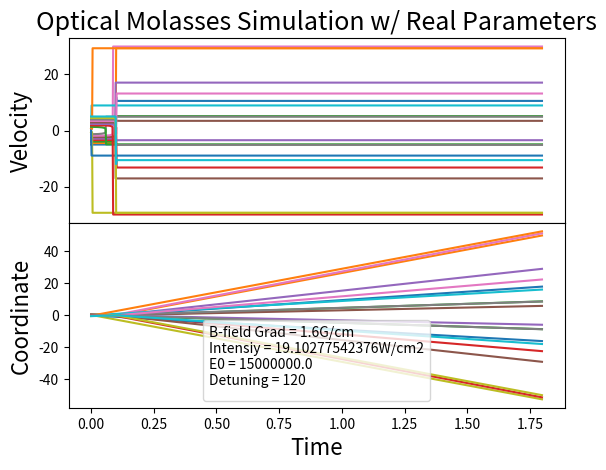

The matplotlib source for this figure:
import numpy as np 
import matplotlib.pyplot as plt
import scipy.constants as sc

""" Variables """
E0 = 120
d = 1.5e7
B_0=0.16

def vgen(n):
    '''Initial Velocities'''
    lin = np.linspace(-5,5,n)
    #lin = 3*np.ones((20,1))
    return lin

def zgen(n):
    '''Inital Positions'''
    lin = np.linspace(0.5,-0.5,n)
    #lin = 0*np.ones((20,1))
    return lin

def RK4step(ti,zi,vi,h,dv,dz):             
    k11=dz(ti,zi,vi)
    k21=dv(ti,zi,vi,B_0)    
    k12=dz(ti+h/2,zi +(h/2)*k11,vi +(h/2)*k21)
    k22=dv(ti+h/2,zi +(h/2)*k11,vi +(h/2)*k21,B_0)    
    k13=dz(ti+h/2,zi +(h/2)*k12,vi +(h/2)*k22)
    k23=dv(ti+h/2,zi +(h/2)*k12,vi +(h/2)*k22,B_0)    
    k14=dz(ti+h,zi +(h)*k13,vi +(h)*k23)
    k24=dv(ti+h,zi +(h)*k13,vi +(h)*k23,B_0)    
    z1=zi+(h/6.0)*(k11+2.0*k12+2.0*k13+k14)  
    v1=vi+(h/6.0)*(k21+2.0*k22+2.0*k23+k24)               
    zi = z1
    vi = v1    
    return zi,vi

""" Physical & Atomic Constants """
kb=sc.Boltzmann
mu0 = sc.mu_0
muB = 9.2740099*10**-24
u=sc.proton_mass
hbar=sc.hbar
c=sc.c
pi=np.pi 
e=sc.e
M=86.9*u
wab=2*pi*384.23e12
G=38.11e6
Z =337
dip= 3.485e-29

''' Variable Orgy '''
Rabi = dip*E0/hbar
IoIs = 2*Rabi**2/G**2
IrE = c*8.85e-12/2*E0**2
w = wab - d
Lambda=2*pi*c/w
k = 2*pi/Lambda

i=0
zs=[]
vs=[]
ts=[]
a=0.000000000000001

print(mu0)
#print()
#Ir=power/(a**2*pi)

def dv(t,z,v,B_0):
    'Incremental Acceleration'
    fz = abs(z)
    O = w/(2*pi*c)-muB*B_0*fz/hbar
    c1 = IoIs**2+4*d**2/G**2
    c2 = O*d*8/G**2
    c3 = 4*O**2/G**2   
    rhoaa =  -IoIs**2/(c1+c2*v+c3*v**2) + IoIs**2/(c1-c2*v+c3*v**2)   
    return rhoaa*hbar*k*G/M

def dz(t,z,v):
    return v  

plt.close('all')
fig = plt.figure()
ax1 = plt.subplot2grid((2,1), (0,0))
ax2 = plt.subplot2grid((2,1), (1,0),sharex=ax1)
fig.subplots_adjust(hspace=0)


"""step size"""		
h=0.002
"""number of atoms"""
nj=20
"""number of steps"""   
ni=900
"""creation of our array of velocities"""
#vis=Jgen(T,nj,M)
vlin=vgen(nj)
zlin=zgen(nj)
"""this loop goes through all the atoms we've got and
applies the force dv to them for a number of steps ni"""
for j in range(nj):
 #   vi=vis[j]
    vi = vlin[j]
    zi = zlin[j]
    for i in range(ni):
        ti=a+h*i 
        zs.append(zi)
        vs.append(vi)   
        ts.append(ti)     
        z1=RK4step(ti,zi,vi,h,dv,dz)[0]
        v1=RK4step(ti,zi,vi,h,dv,dz)[1]
        zi = z1
        vi = v1
        
V = np.reshape(vs, (nj,ni))
Z = np.reshape(zs, (nj,ni))
tt = np.array(ts)
thet = np.split(tt, nj)[1]

ax1.plot(thet,V[0])
ax1.plot(thet,V[1])
ax1.plot(thet,V[2])
ax1.plot(thet,V[3])
ax1.plot(thet,V[4])
ax1.plot(thet,V[5])
ax1.plot(thet,V[6])
ax1.plot(thet,V[7])
ax1.plot(thet,V[8])
ax1.plot(thet,V[9])
ax1.plot(thet,V[10])
ax1.plot(thet,V[11])
ax1.plot(thet,V[12])
ax1.plot(thet,V[13])
ax1.plot(thet,V[14])
ax1.plot(thet,V[15])
ax1.plot(thet,V[16])
ax1.plot(thet,V[17])
ax1.plot(thet,V[18])
ax1.plot(thet,V[19])

ax2.plot(thet,Z[0])
ax2.plot(thet,Z[1])
ax2.plot(thet,Z[2])
ax2.plot(thet,Z[3])
ax2.plot(thet,Z[4])
ax2.plot(thet,Z[5])
ax2.plot(thet,Z[6])
ax2.plot(thet,Z[7])
ax2.plot(thet,Z[8])
ax2.plot(thet,Z[9])
ax2.plot(thet,Z[10])
ax2.plot(thet,Z[11])
ax2.plot(thet,Z[12])
ax2.plot(thet,Z[13])
ax2.plot(thet,Z[14])
ax2.plot(thet,Z[15])
ax2.plot(thet,Z[16])
ax2.plot(thet,Z[17])
ax2.plot(thet,Z[18])
ax2.plot(thet,Z[19])

ax1.set_title('Optical Molasses Simulation w/ Real Parameters', size=18)
ax1.set_ylabel('Velocity', size = 16)
ax2.set_ylabel('Coordinate', size = 16)
ax2.set_xlabel('Time', size = 16)
plt.legend(title='B-field Grad = {}G/cm\nIntensiy = {}W/cm2\nE0 = {}\nDetuning = {}'.format(B_0*10,IrE,d,E0), loc=8)
#ax1.set_xticks([])
plt.show()
print('Intensity = {}W/cm2'.format(IrE/1000))